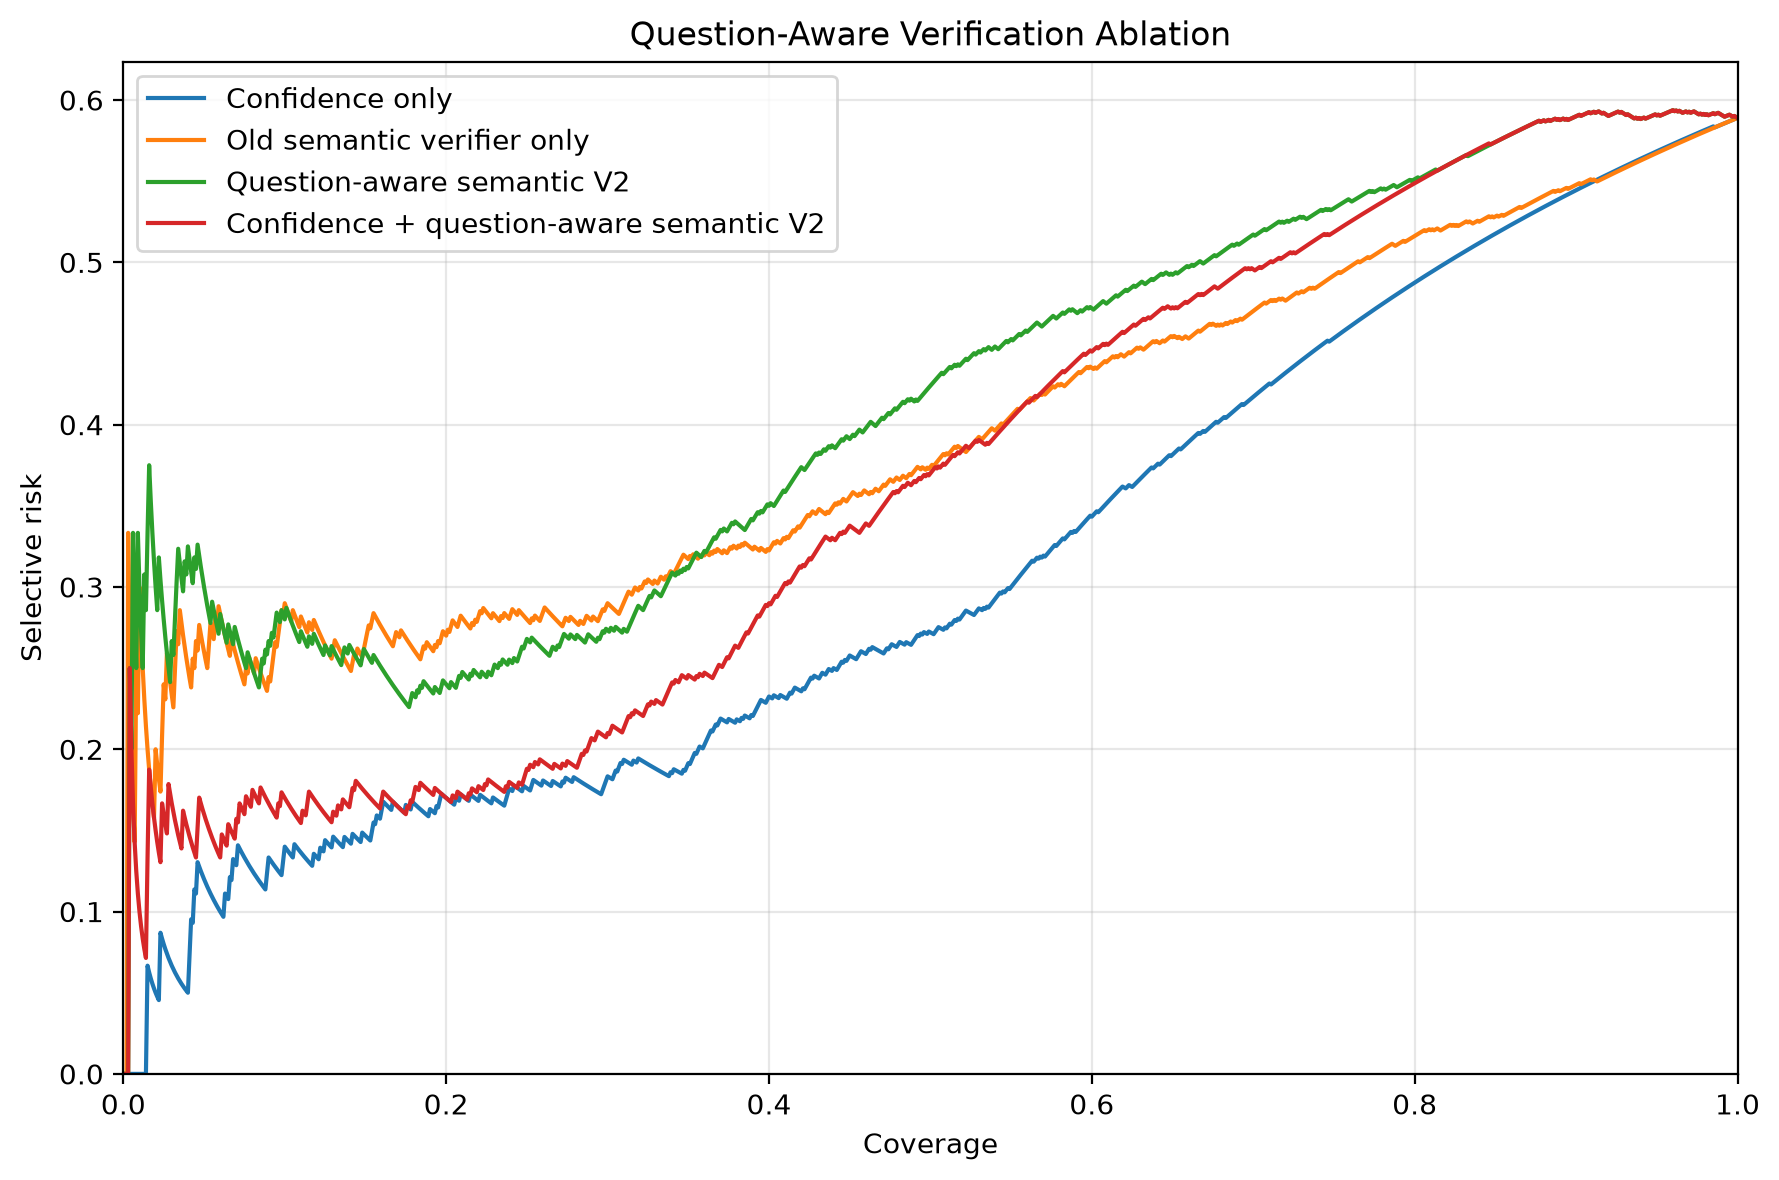

The table this chart was drawn from, first rows:
method, answered, coverage, selective_accuracy, risk, wrong_answered
Confidence only, 1, 0.001, 1.0, 0.0, 0
Confidence only, 2, 0.002, 1.0, 0.0, 0
Confidence only, 3, 0.003, 1.0, 0.0, 0
Confidence only, 4, 0.004, 1.0, 0.0, 0
Confidence only, 5, 0.005, 1.0, 0.0, 0
Confidence only, 6, 0.006, 1.0, 0.0, 0
Confidence only, 7, 0.007, 1.0, 0.0, 0
Confidence only, 8, 0.008, 1.0, 0.0, 0
Confidence only, 9, 0.009, 1.0, 0.0, 0
Confidence only, 10, 0.01, 1.0, 0.0, 0
Confidence only, 11, 0.011, 1.0, 0.0, 0
Confidence only, 12, 0.012, 1.0, 0.0, 0
Confidence only, 13, 0.013, 1.0, 0.0, 0
Confidence only, 14, 0.014, 1.0, 0.0, 0
Confidence only, 15, 0.015, 0.9333, 0.06667, 1
Confidence only, 16, 0.016, 0.9375, 0.0625, 1
Confidence only, 17, 0.017, 0.9412, 0.05882, 1
Confidence only, 18, 0.018, 0.9444, 0.05556, 1
Confidence only, 19, 0.019, 0.9474, 0.05263, 1
Confidence only, 20, 0.02, 0.95, 0.05, 1
Confidence only, 21, 0.021, 0.9524, 0.04762, 1
Confidence only, 22, 0.022, 0.9545, 0.04545, 1
Confidence only, 23, 0.023, 0.913, 0.08696, 2
Confidence only, 24, 0.024, 0.9167, 0.08333, 2
Confidence only, 25, 0.025, 0.92, 0.08, 2
Confidence only, 26, 0.026, 0.9231, 0.07692, 2
Confidence only, 27, 0.027, 0.9259, 0.07407, 2
Confidence only, 28, 0.028, 0.9286, 0.07143, 2
Confidence only, 29, 0.029, 0.931, 0.06897, 2
Confidence only, 30, 0.03, 0.9333, 0.06667, 2
Confidence only, 31, 0.031, 0.9355, 0.06452, 2
Confidence only, 32, 0.032, 0.9375, 0.0625, 2
Confidence only, 33, 0.033, 0.9394, 0.06061, 2
Confidence only, 34, 0.034, 0.9412, 0.05882, 2
Confidence only, 35, 0.035, 0.9429, 0.05714, 2
Confidence only, 36, 0.036, 0.9444, 0.05556, 2
Confidence only, 37, 0.037, 0.9459, 0.05405, 2
Confidence only, 38, 0.038, 0.9474, 0.05263, 2
Confidence only, 39, 0.039, 0.9487, 0.05128, 2
Confidence only, 40, 0.04, 0.95, 0.05, 2
Confidence only, 41, 0.041, 0.9268, 0.07317, 3
Confidence only, 42, 0.042, 0.9048, 0.09524, 4
Confidence only, 43, 0.043, 0.907, 0.09302, 4
Confidence only, 44, 0.044, 0.8864, 0.1136, 5
Confidence only, 45, 0.045, 0.8889, 0.1111, 5
Confidence only, 46, 0.046, 0.8696, 0.1304, 6
Confidence only, 47, 0.047, 0.8723, 0.1277, 6
Confidence only, 48, 0.048, 0.875, 0.125, 6
Confidence only, 49, 0.049, 0.8776, 0.1224, 6
Confidence only, 50, 0.05, 0.88, 0.12, 6
Confidence only, 51, 0.051, 0.8824, 0.1176, 6
Confidence only, 52, 0.052, 0.8846, 0.1154, 6
Confidence only, 53, 0.053, 0.8868, 0.1132, 6
Confidence only, 54, 0.054, 0.8889, 0.1111, 6
Confidence only, 55, 0.055, 0.8909, 0.1091, 6
Confidence only, 56, 0.056, 0.8929, 0.1071, 6
Confidence only, 57, 0.057, 0.8947, 0.1053, 6
Confidence only, 58, 0.058, 0.8966, 0.1034, 6
Confidence only, 59, 0.059, 0.8983, 0.1017, 6
Confidence only, 60, 0.06, 0.9, 0.1, 6
... 3,940 more rows
